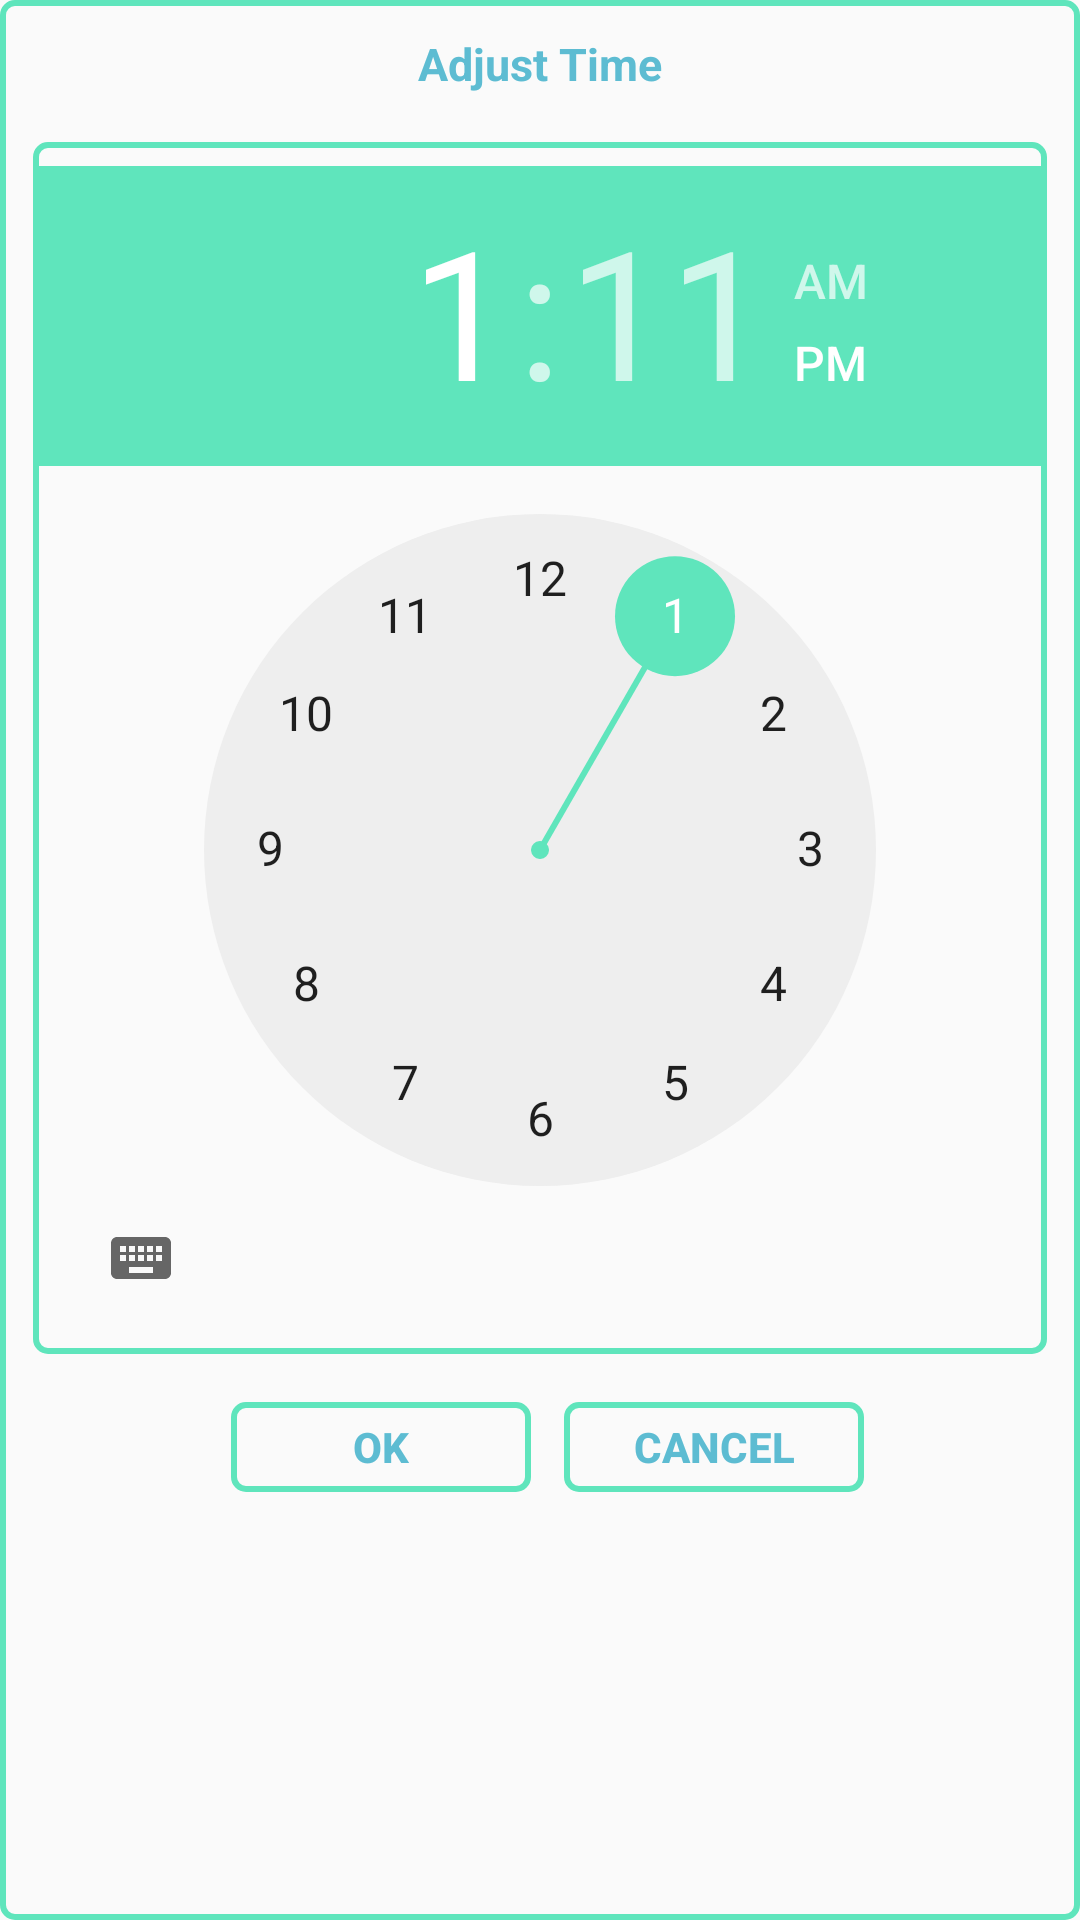

Layout XML and referenced resources for this Android screen:
<!-- AndroidManifest.xml: application theme AppTheme -->
<!-- res/layout/set_medication_taken_time_dialog.xml -->
<?xml version="1.0" encoding="utf-8"?>
<LinearLayout xmlns:android="http://schemas.android.com/apk/res/android"
    android:layout_width="fill_parent"
    android:layout_height="wrap_content"
    android:background="@drawable/border_general"
    android:orientation="vertical" >

    <TextView
        android:layout_width="match_parent"
        android:layout_height="wrap_content"
        android:textAlignment="center"
        android:textColor="#5DBCD2"
        android:textSize="15sp"
        android:layout_margin="8dp"
        android:text="Adjust Time"
        android:textStyle="bold"/>

    <TimePicker
        android:id="@+id/set_medication_taken_time_timepicker"
        android:layout_width="wrap_content"
        android:layout_height="wrap_content"
        android:background="@drawable/border_general"
        android:clipToPadding="false"
        android:gravity="center"
        android:layout_margin="8dp"
        android:paddingLeft="0dp"
        android:paddingRight="0dp"
        android:paddingBottom="8dp"
        android:paddingTop="8dp"

        android:layout_marginBottom="15dp">
    </TimePicker>

    <LinearLayout
        android:layout_width="wrap_content"
        android:layout_height="wrap_content"
        android:layout_gravity="center"
        android:orientation="horizontal" >

        <Button
            android:id="@+id/btn_ok3"
            android:layout_width="100dp"
            android:layout_height="30dp"
            android:background="@drawable/border_general"
            android:layout_marginTop="8dp"
            android:layout_marginRight="3dp"
            android:layout_marginLeft="8dp"
            android:layout_marginBottom="8dp"
            android:clickable="true"
            android:text="OK"
            android:textColor="#5DBCD2"
            android:textStyle="bold" />

        <Button
            android:id="@+id/btn_cancel3"
            android:layout_width="100dp"
            android:layout_height="30dp"
            android:background="@drawable/border_general"
            android:layout_marginTop="8dp"
            android:layout_marginRight="3dp"
            android:layout_marginLeft="8dp"
            android:layout_marginBottom="8dp"
            android:clickable="true"
            android:text="Cancel"
            android:textColor="#5DBCD2"
            android:textStyle="bold" />
    </LinearLayout>

</LinearLayout>
<!-- resources referenced by this layout -->
<resources>
  <!-- drawable border_general (drawable) -->
  <?xml version="1.0" encoding="utf-8"?>
  <shape xmlns:android="http://schemas.android.com/apk/res/android" android:thickness="0dp" android:shape="rectangle">
  
      <stroke android:width="2dp"
          android:color="#5FE5BC"/>
  
      <corners android:radius="4dp"
          />
  
      <padding android:left="3dp"
          android:top="3dp"
          android:right="3dp"
          android:bottom="3dp"/>
  
  </shape>
  <style name="AppTheme" parent="Theme.AppCompat.Light.NoActionBar">
          <item name="colorPrimary">#FFFFFF</item>
          <item name="colorPrimaryDark">#000000</item>
          <item name="colorAccent">#5FE5BC</item>
  
      </style>
</resources>
